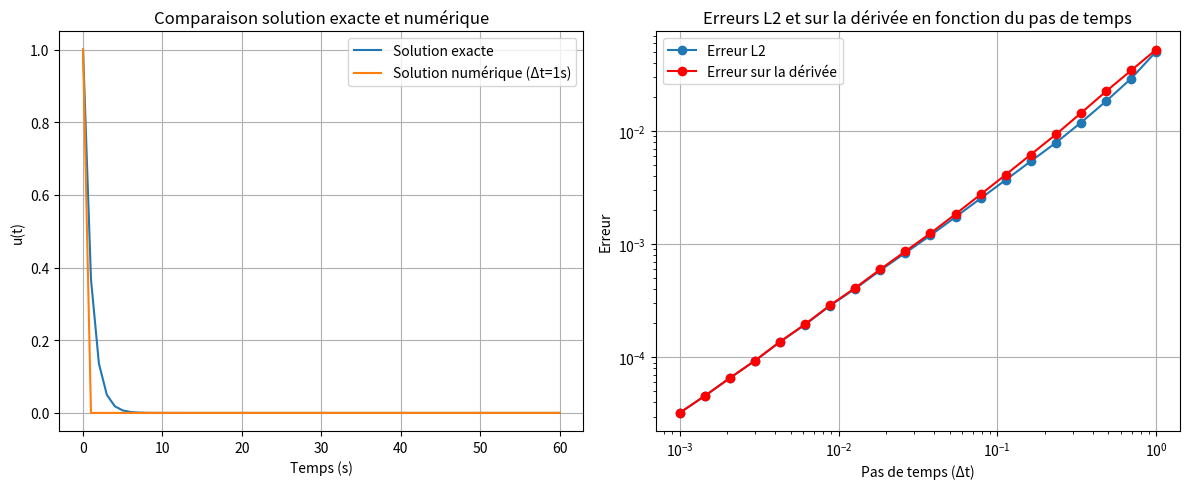

This chart was generated by the following Python code:
import numpy as np
import matplotlib.pyplot as plt

# Paramètres
lambda_ = 1.0
u0 = 1.0
T = 60  # 1 minute en secondes
dt_values = np.logspace(0, -3, 20)  # Pas de temps décroissants de 1s à 0.001s

# Solution exacte
def u_exact(t):
    return u0 * np.exp(-lambda_ * t)

# Schéma d'Euler explicite avec différences finies
def euler_explicit(lambda_, u0, dt, T):
    nt = int(T / dt)
    u = np.zeros(nt + 1)
    u[0] = u0
    for n in range(nt):
        u[n+1] = u[n] + dt * (-lambda_ * u[n])
    return u

# Tracer la solution exacte et numérique pour Δt = 1s
dt_1s = 1.0
u_history_1s = euler_explicit(lambda_, u0, dt_1s, T)
t_1s = np.arange(0, T + dt_1s, dt_1s)

plt.figure(figsize=(12, 5))
plt.subplot(1, 2, 1)
plt.plot(t_1s, [u_exact(t) for t in t_1s], label='Solution exacte')
plt.plot(t_1s, u_history_1s, label='Solution numérique (Δt=1s)')
plt.xlabel('Temps (s)')
plt.ylabel('u(t)')
plt.title('Comparaison solution exacte et numérique')
plt.legend()
plt.grid(True)

# Calcul des erreurs L2 et de la dérivée pour les 20 pas de temps
L2_errors = []
derivative_errors = []

for dt in dt_values:
    u_history = euler_explicit(lambda_, u0, dt, T)
    t = np.linspace(0, T, len(u_history))
    u_exact_values = u_exact(t)
    L2_error = np.sqrt(np.mean((u_history - u_exact_values)**2))
    L2_errors.append(L2_error)

    # Calcul de la dérivée de l'erreur
    error = u_history - u_exact_values
    derivative_error = np.sqrt(np.mean(np.gradient(error, dt)**2))
    derivative_errors.append(derivative_error)

# Tracer les erreurs L2 et de la dérivée en fonction du pas de temps
plt.subplot(1, 2, 2)
plt.loglog(dt_values, L2_errors, marker='o', label='Erreur L2')
plt.loglog(dt_values, derivative_errors, marker='o', color='r', label="Erreur sur la dérivée")
plt.xlabel('Pas de temps (Δt)')
plt.ylabel('Erreur')
plt.title('Erreurs L2 et sur la dérivée en fonction du pas de temps')
plt.legend()
plt.grid(True)

plt.tight_layout()
plt.show()

